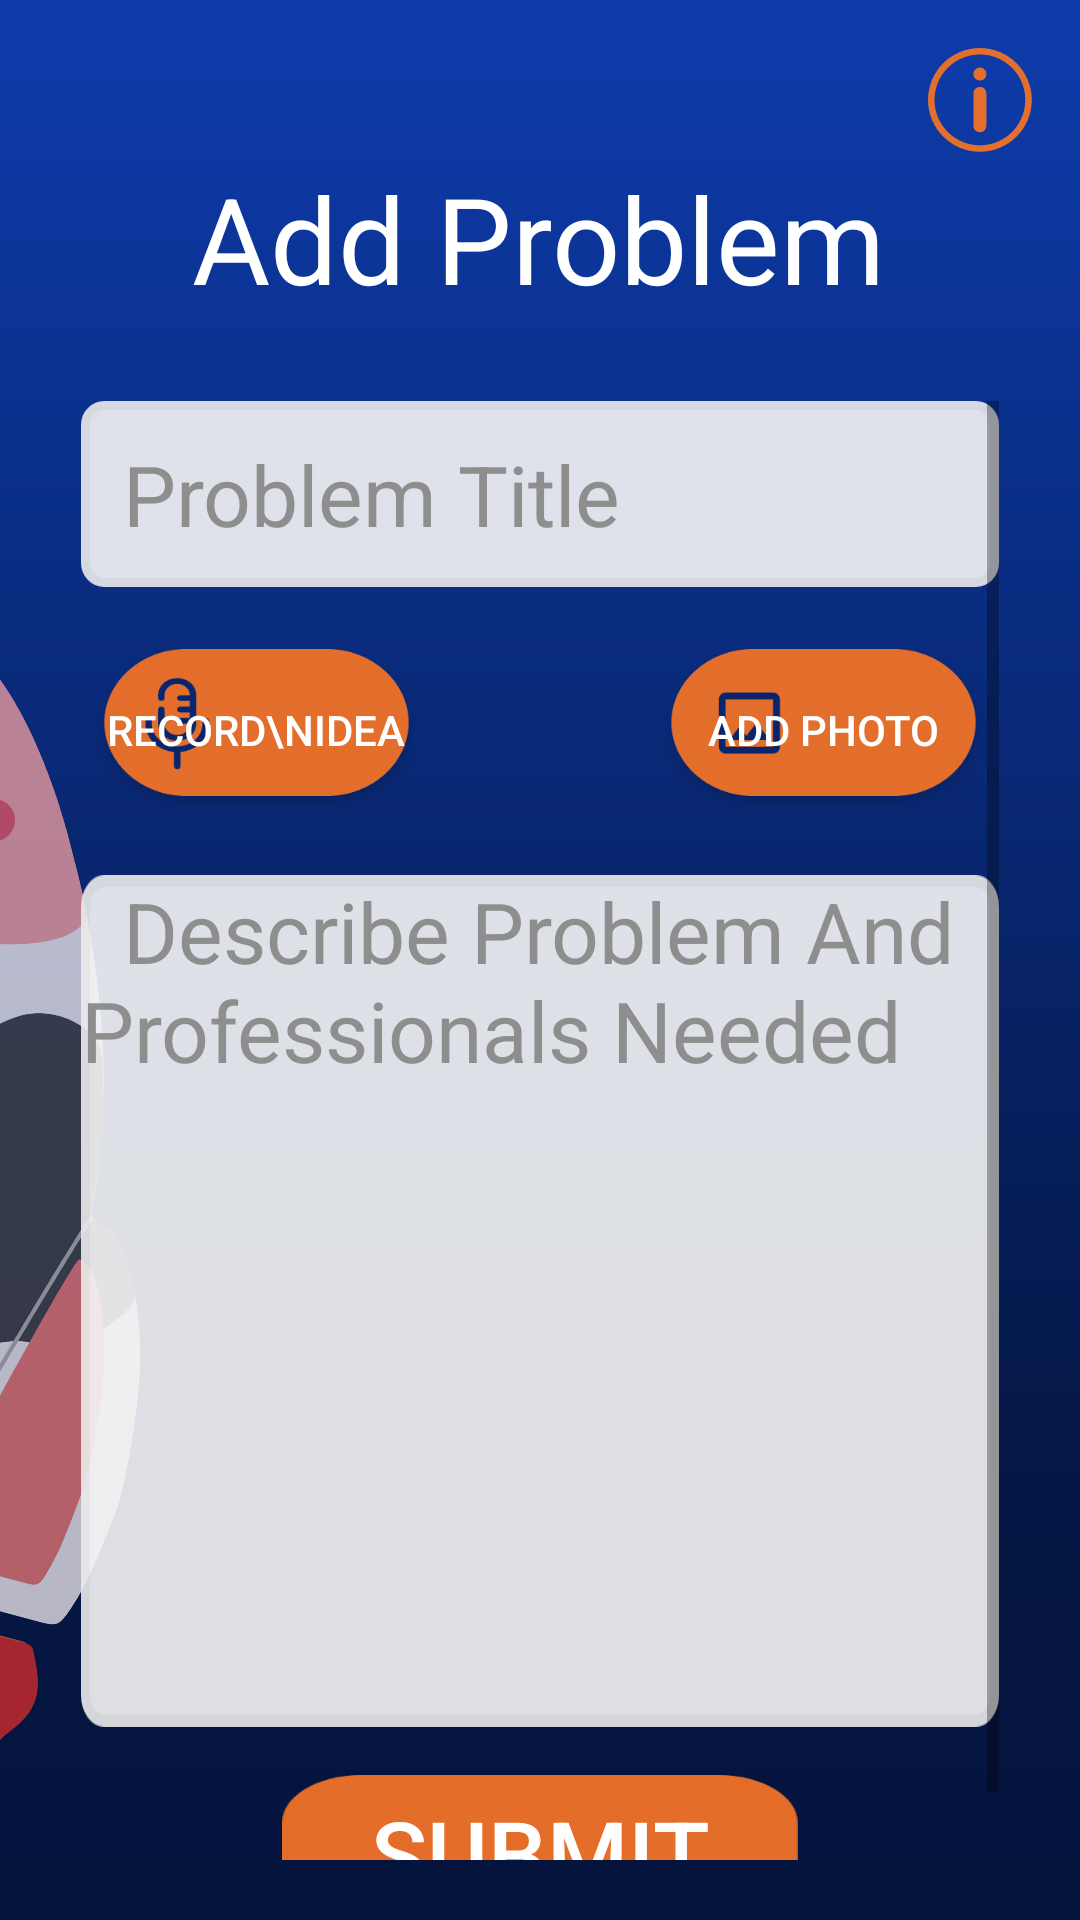

Write the Android layout XML for this screen, with the resource values it uses.
<!-- AndroidManifest.xml: application theme AppTheme -->
<!-- res/layout/activity_problem.xml -->
<?xml version="1.0" encoding="utf-8"?>
<androidx.constraintlayout.widget.ConstraintLayout xmlns:android="http://schemas.android.com/apk/res/android"
    xmlns:app="http://schemas.android.com/apk/res-auto"
    xmlns:tools="http://schemas.android.com/tools"
    android:layout_width="match_parent"
    android:layout_height="match_parent"
    tools:context=".Problem">

    <ImageView
        android:id="@+id/imageView4"
        android:layout_width="match_parent"
        android:layout_height="match_parent"
        android:contentDescription="@string/back_prblm"
        android:scaleType="fitXY"
        app:layout_constraintBottom_toBottomOf="parent"
        app:layout_constraintEnd_toEndOf="parent"
        app:layout_constraintStart_toStartOf="parent"
        app:layout_constraintTop_toTopOf="parent"
        app:srcCompat="@drawable/back_home1" />

    <ImageView
        android:id="@+id/imageView10"
        android:layout_width="237dp"
        android:layout_height="403dp"
        android:layout_marginTop="100dp"
        android:layout_marginEnd="300dp"
        android:contentDescription="@string/todo"
        android:rotation="15"
        app:layout_constraintEnd_toEndOf="parent"
        app:layout_constraintTop_toBottomOf="@id/ProblemTitle"
        app:srcCompat="@drawable/cow_rocket_hmpg" />

    <ImageView
        android:id="@+id/info_but"
        android:layout_width="wrap_content"
        android:layout_height="wrap_content"
        android:layout_marginTop="16dp"
        android:layout_marginEnd="16dp"
        app:layout_constraintEnd_toEndOf="parent"
        app:layout_constraintTop_toTopOf="parent"
        app:srcCompat="@drawable/info_but" />

    <TextView
        android:id="@+id/ProblemTitle"
        android:layout_width="wrap_content"
        android:layout_height="61dp"
        android:text="@string/add_problem"
        android:textAlignment="center"
        android:textColor="#FFFFFF"
        android:textSize="40sp"
        app:layout_constraintBottom_toBottomOf="parent"
        app:layout_constraintEnd_toEndOf="parent"
        app:layout_constraintHorizontal_bias="0.496"
        app:layout_constraintStart_toStartOf="parent"
        app:layout_constraintTop_toTopOf="parent"
        app:layout_constraintVertical_bias="0.091" />

    <ScrollView
        android:id="@+id/scrollView2"
        android:layout_width="wrap_content"
        android:layout_height="0dp"
        android:layout_margin="20dp"
        android:fillViewport="true"
        app:layout_constraintBottom_toBottomOf="parent"
        app:layout_constraintEnd_toEndOf="parent"
        app:layout_constraintHorizontal_bias="0.5"
        app:layout_constraintStart_toStartOf="parent"
        app:layout_constraintTop_toBottomOf="@+id/ProblemTitle">

        <LinearLayout
            android:layout_width="match_parent"
            android:layout_height="wrap_content"
            android:foregroundGravity="center_horizontal"
            android:gravity="center_vertical"
            android:orientation="vertical">

            <EditText
                android:id="@+id/frmPrblmTitle"
                android:layout_width="match_parent"
                android:layout_height="wrap_content"
                android:autofillHints=""
                android:background="@drawable/emty_fld"
                android:ems="10"
                android:hint="  Problem Title"
                android:inputType="textPersonName"
                android:textColor="#000000"
                android:textColorHint="#8E8E8E"
                android:textSize="28sp" />

            <Space
                android:layout_width="match_parent"
                android:layout_height="16dp"
                android:layout_weight="1" />

            <LinearLayout
                android:layout_width="match_parent"
                android:layout_height="64dp"
                android:baselineAligned="false"
                android:orientation="horizontal">

                <Button
                    android:id="@+id/butRecPrblm"
                    android:layout_width="117dp"
                    android:layout_height="63dp"
                    android:background="@drawable/add_rec_but"
                    android:text="Record\nIdea"
                    android:textAlignment="gravity"
                    android:textColor="#FFFFFF" />

                <Space
                    android:layout_width="wrap_content"
                    android:layout_height="match_parent"
                    android:layout_weight="1" />

                <Button
                    android:id="@+id/butPhotoPrblm"
                    android:layout_width="117dp"
                    android:layout_height="63dp"
                    android:background="@drawable/add_photo_but"
                    android:text="@string/add_nphoto"
                    android:textAlignment="center"
                    android:textColor="#FFFFFF" />
            </LinearLayout>

            <Space
                android:layout_width="match_parent"
                android:layout_height="16dp"
                android:layout_weight="1" />

            <EditText
                android:id="@+id/frmPrblmDes"
                android:layout_width="306dp"
                android:layout_height="284dp"
                android:layout_marginStart="0dp"
                android:background="@drawable/des_frm_90"
                android:ems="10"
                android:gravity="start|top"
                android:hint="  Describe Problem And Professionals Needed"
                android:inputType="textMultiLine"
                android:textColor="#000000"
                android:textColorHint="#8E8E8E"
                android:textSize="28sp" />

            <Space
                android:layout_width="match_parent"
                android:layout_height="16dp"
                android:layout_weight="1" />

            <LinearLayout
                android:layout_width="match_parent"
                android:layout_height="wrap_content"
                android:orientation="horizontal">

                <Space
                    android:layout_width="wrap_content"
                    android:layout_height="match_parent"
                    android:layout_weight="1" />

                <Button
                    android:id="@+id/submit_but"
                    android:layout_width="172dp"
                    android:layout_height="52dp"
                    android:background="@drawable/but_bkgrnd"
                    android:baselineAligned="false"
                    android:text="Submit"
                    android:textColor="#FFFFFF"
                    android:textSize="31sp" />

                <Space
                    android:layout_width="wrap_content"
                    android:layout_height="match_parent"
                    android:layout_weight="1" />
            </LinearLayout>

        </LinearLayout>
    </ScrollView>

    <ProgressBar
        android:id="@+id/PBPrblm"
        style="?android:attr/progressBarStyleHorizontal"
        android:layout_width="0dp"
        android:layout_height="wrap_content"
        android:visibility="invisible"
        app:layout_constraintBottom_toBottomOf="parent"
        app:layout_constraintEnd_toEndOf="parent"
        app:layout_constraintStart_toStartOf="parent" />

</androidx.constraintlayout.widget.ConstraintLayout>
<!-- resources referenced by this layout -->
<resources>
  <!-- drawable add_photo_but: png bitmap (drawable-hdpi, 6421 bytes) -->
  <!-- drawable add_rec_but: png bitmap (drawable-hdpi, 7717 bytes) -->
  <!-- drawable back_home1: png bitmap (drawable-hdpi, 13412 bytes) -->
  <!-- drawable but_bkgrnd: png bitmap (drawable-hdpi, 2078 bytes) -->
  <!-- drawable cow_rocket_hmpg: png bitmap (drawable-hdpi, 117657 bytes) -->
  <!-- drawable des_frm_90: png bitmap (drawable-hdpi, 4270 bytes) -->
  <!-- drawable emty_fld: png bitmap (drawable-hdpi, 1855 bytes) -->
  <!-- drawable info_but: png bitmap (drawable-hdpi, 1539 bytes) -->
  <string name="add_nphoto">Add Photo</string>
  <string name="add_problem">Add Problem</string>
  <string name="back_prblm">back_prblm</string>
  <string name="todo">TODO</string>
  <style name="AppTheme" parent="Theme.AppCompat.Light.NoActionBar">
          
          <item name="colorPrimary">@color/colorPrimary</item>
          <item name="colorPrimaryDark">@color/colorPrimaryDark</item>
          <item name="colorAccent">@color/colorAccent</item>
          <item name="android:stateListAnimator">@null</item>
      </style>
  <color name="colorPrimary">#072879</color>
  <color name="colorPrimaryDark">#090349</color>
  <color name="colorAccent">#90FF5F01</color>
</resources>
